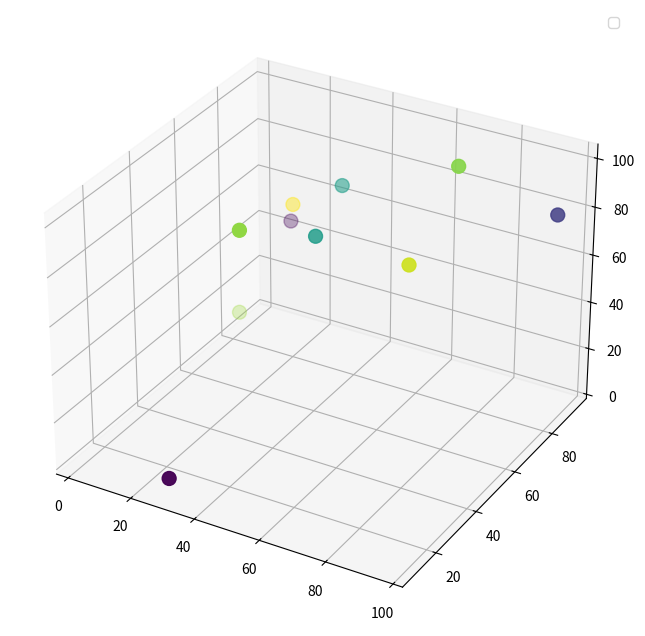

Here is the Python script that generated this plot:
import matplotlib.pyplot as plt
import numpy as np
import random

#3d

listx= [random.randint(0,100) for i in range(10)]
listy= [random.randint(0,100) for i in range(10)]
listz= [random.randint(0,100) for i in range(10)]

colors = np.random.rand(10)

fig = plt.figure(figsize=(16,8))
ax1 = fig.add_subplot(1,1,1,projection = "3d")
xpoints = np.array([0, 100,100])
ypoints = np.array([0, 100,100])
zpoints = np.array([0,100,-100])
ax1.scatter(listx, listy,listz,marker='o', s=100,c=colors)
#ax1.plot(listx, listy,listz,label = "3d curve")
ax1.legend()
plt.show()

list_x=[]
for i in range(20):
    list_x.append(0)
print(list_x)